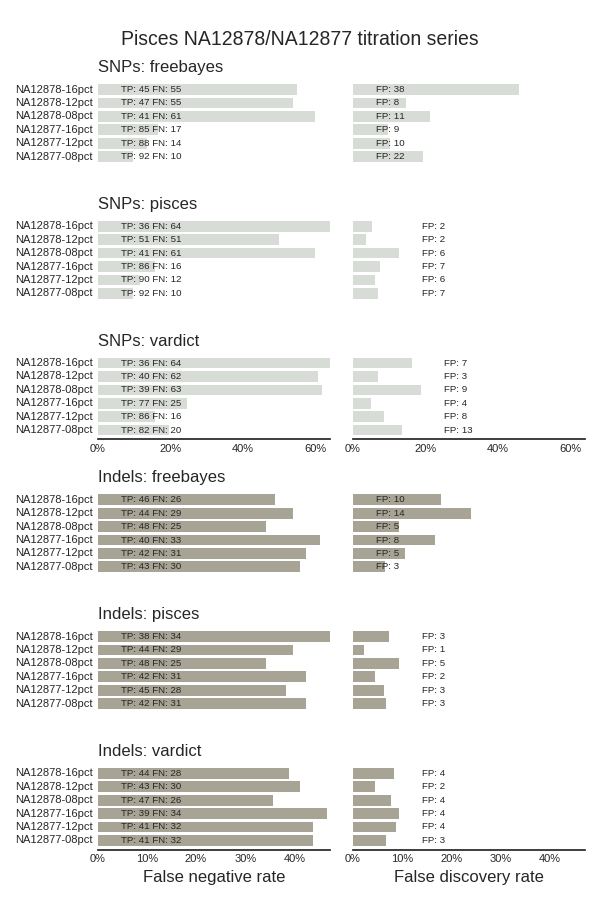

Data behind this chart, as committed beside it:
sample, caller, vtype, metric, value
NA12877-12pct, vardict, SNPs, tp, 86
NA12877-12pct, vardict, Indels, tp, 41
NA12877-12pct, vardict, SNPs, fp, 8
NA12877-12pct, vardict, Indels, fp, 4
NA12877-12pct, vardict, SNPs, fn, 16
NA12877-12pct, vardict, Indels, fn, 32
NA12877-12pct, freebayes, SNPs, tp, 88
NA12877-12pct, freebayes, Indels, tp, 42
NA12877-12pct, freebayes, SNPs, fp, 10
NA12877-12pct, freebayes, Indels, fp, 5
NA12877-12pct, freebayes, SNPs, fn, 14
NA12877-12pct, freebayes, Indels, fn, 31
NA12877-12pct, pisces, SNPs, tp, 90
NA12877-12pct, pisces, Indels, tp, 45
NA12877-12pct, pisces, SNPs, fp, 6
NA12877-12pct, pisces, Indels, fp, 3
NA12877-12pct, pisces, SNPs, fn, 12
NA12877-12pct, pisces, Indels, fn, 28
NA12878-12pct, vardict, SNPs, tp, 40
NA12878-12pct, vardict, Indels, tp, 43
NA12878-12pct, vardict, SNPs, fp, 3
NA12878-12pct, vardict, Indels, fp, 2
NA12878-12pct, vardict, SNPs, fn, 62
NA12878-12pct, vardict, Indels, fn, 30
NA12878-12pct, freebayes, SNPs, tp, 47
NA12878-12pct, freebayes, Indels, tp, 44
NA12878-12pct, freebayes, SNPs, fp, 8
NA12878-12pct, freebayes, Indels, fp, 14
NA12878-12pct, freebayes, SNPs, fn, 55
NA12878-12pct, freebayes, Indels, fn, 29
NA12878-12pct, pisces, SNPs, tp, 51
NA12878-12pct, pisces, Indels, tp, 44
NA12878-12pct, pisces, SNPs, fp, 2
NA12878-12pct, pisces, Indels, fp, 1
NA12878-12pct, pisces, SNPs, fn, 51
NA12878-12pct, pisces, Indels, fn, 29
NA12877-16pct, vardict, SNPs, tp, 77
NA12877-16pct, vardict, Indels, tp, 39
NA12877-16pct, vardict, SNPs, fp, 4
NA12877-16pct, vardict, Indels, fp, 4
NA12877-16pct, vardict, SNPs, fn, 25
NA12877-16pct, vardict, Indels, fn, 34
NA12877-16pct, freebayes, SNPs, tp, 85
NA12877-16pct, freebayes, Indels, tp, 40
NA12877-16pct, freebayes, SNPs, fp, 9
NA12877-16pct, freebayes, Indels, fp, 8
NA12877-16pct, freebayes, SNPs, fn, 17
NA12877-16pct, freebayes, Indels, fn, 33
NA12877-16pct, pisces, SNPs, tp, 86
NA12877-16pct, pisces, Indels, tp, 42
NA12877-16pct, pisces, SNPs, fp, 7
NA12877-16pct, pisces, Indels, fp, 2
NA12877-16pct, pisces, SNPs, fn, 16
NA12877-16pct, pisces, Indels, fn, 31
NA12878-16pct, vardict, SNPs, tp, 36
NA12878-16pct, vardict, Indels, tp, 44
NA12878-16pct, vardict, SNPs, fp, 7
NA12878-16pct, vardict, Indels, fp, 4
NA12878-16pct, vardict, SNPs, fn, 64
NA12878-16pct, vardict, Indels, fn, 28
... 48 more rows
